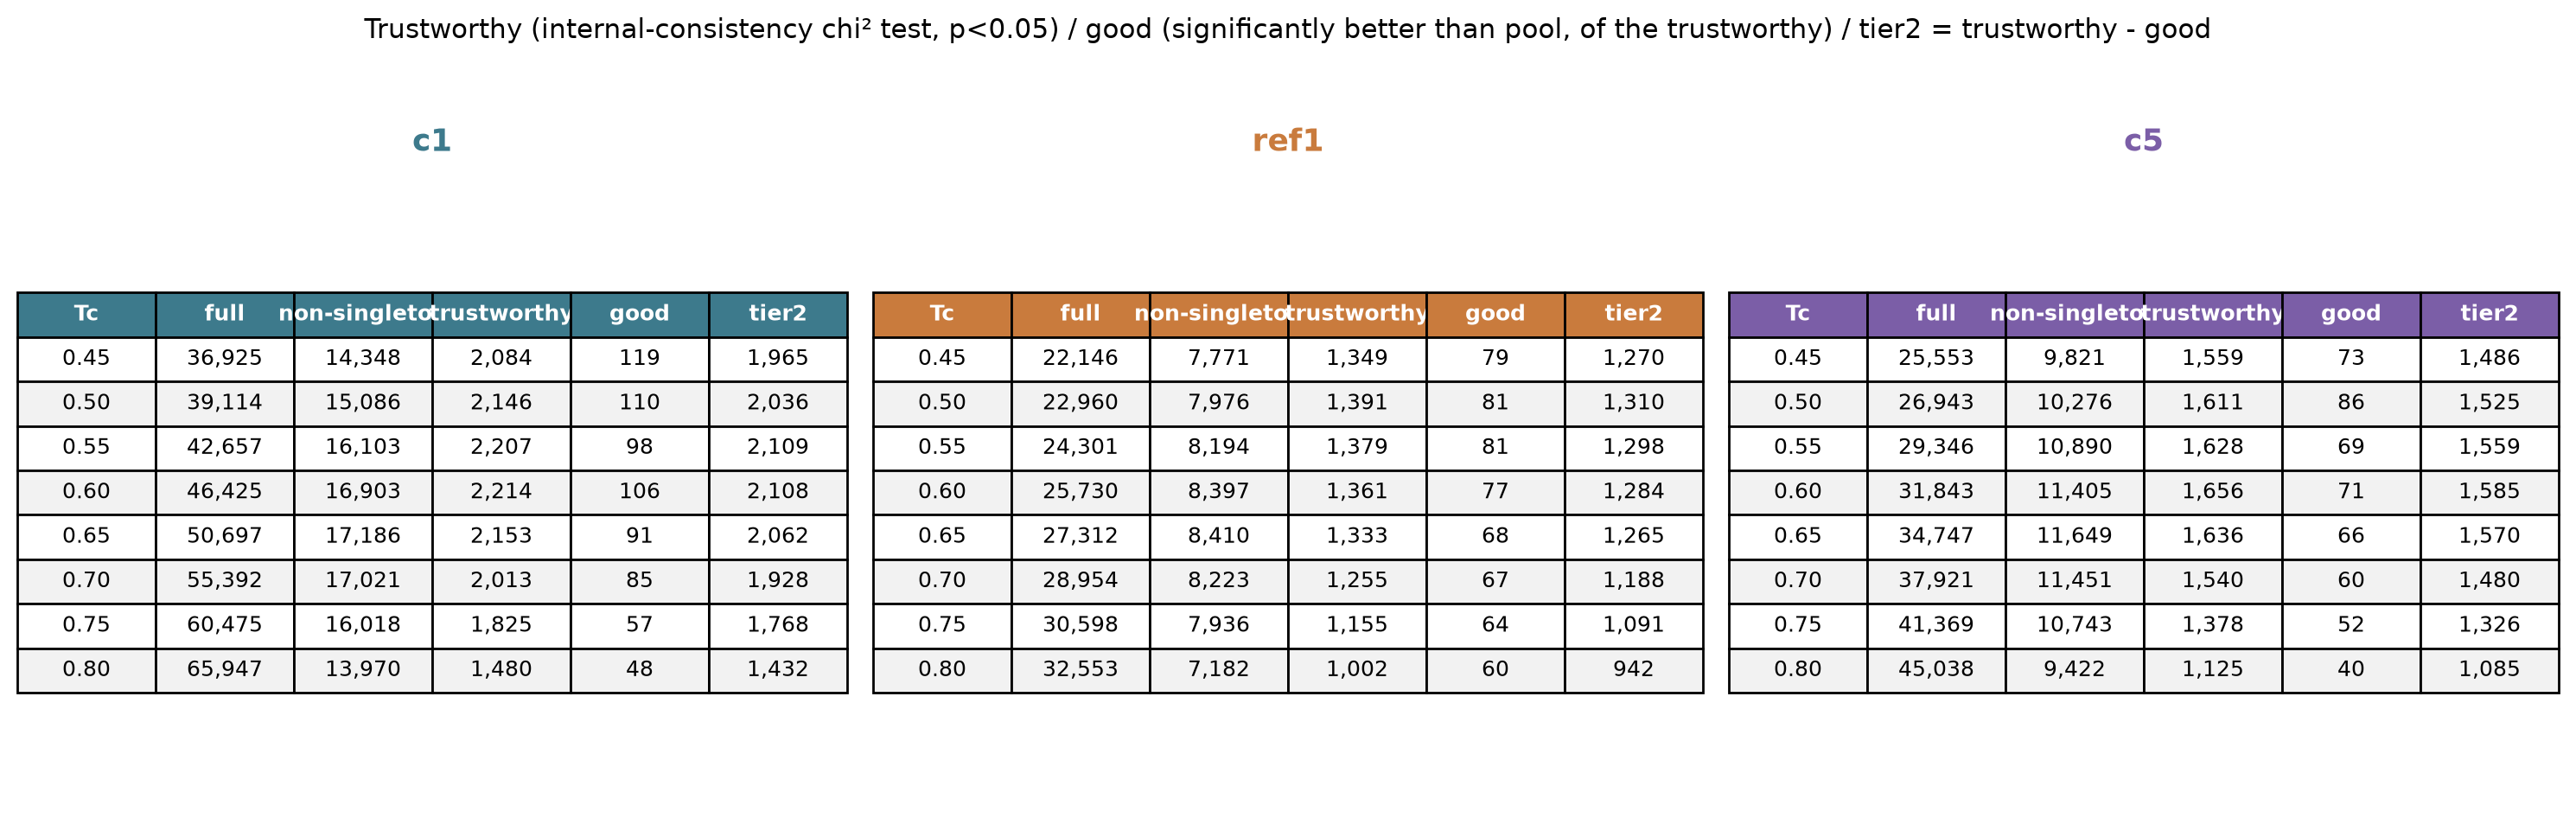

This figure's Python source:
#!/usr/bin/env python3
"""
Author: Anna Korda

Per-conformation trustworthy/good/tier2 table (Q3 = trustworthy, internal
consistency chi-squared test; Q4 = good, significantly better than pool,
tested only on Q3's survivors) across the full Q1 Tc range -- one table
per conformation, not summed, plus a rendered image (3 panels).
"""
import csv
from pathlib import Path

import matplotlib.pyplot as plt

HERE = Path(__file__).parent
CONFS = ["c1", "ref1", "c5"]
COLORS = {"c1": "#3D7A8C", "ref1": "#C97B3D", "c5": "#7B5EA7"}


def main():
    with open(HERE / "q3" / "q3_summary.csv") as f:
        q3 = list(csv.DictReader(f))
    with open(HERE / "q4" / "q4_summary.csv") as f:
        q4 = list(csv.DictReader(f))

    tcs = sorted({r["tc"] for r in q3}, key=float)

    per_conf_rows = {}
    for conf in CONFS:
        rows = []
        for tc in tcs:
            q3r = next(r for r in q3 if r["conformation"] == conf and r["tc"] == tc)
            q4r = next((r for r in q4 if r["conformation"] == conf and r["tc"] == tc), None)
            trust = int(q3r["n_trustworthy"])
            good = int(q4r["n_good"]) if q4r else 0
            rows.append({"tc": tc, "n_full": int(q3r["n_clusters_total"]),
                         "n_non_singleton": int(q3r["n_testable"]), "trustworthy": trust,
                         "good": good, "tier2": trust - good})
        per_conf_rows[conf] = rows

        out_path = HERE / f"q3q4_summary_{conf}.csv"
        with open(out_path, "w", newline="") as f:
            w = csv.DictWriter(f, fieldnames=["tc", "n_full", "n_non_singleton", "trustworthy", "good", "tier2"])
            w.writeheader()
            w.writerows(rows)
        print(f"Wrote {out_path}")

        print(f"\n{conf}")
        print(f"{'tc':<6}{'full':>10}{'non_singleton':>15}{'trustworthy':>13}{'good':>8}{'tier2':>8}")
        for r in rows:
            print(f"{r['tc']:<6}{r['n_full']:>10,}{r['n_non_singleton']:>15,}{r['trustworthy']:>13,}"
                  f"{r['good']:>8,}{r['tier2']:>8,}")

    # --- render image: one table panel per conformation ---
    fig, axes = plt.subplots(1, 3, figsize=(15, 4.5))
    for ax, conf in zip(axes, CONFS):
        ax.axis("off")
        rows = per_conf_rows[conf]
        col_labels = ["Tc", "full", "non-singleton", "trustworthy", "good", "tier2"]
        cell_text = [[r["tc"], f"{r['n_full']:,}", f"{r['n_non_singleton']:,}", f"{r['trustworthy']:,}",
                      f"{r['good']:,}", f"{r['tier2']:,}"] for r in rows]
        table = ax.table(cellText=cell_text, colLabels=col_labels, loc="center", cellLoc="center")
        table.auto_set_font_size(False)
        table.set_fontsize(9)
        table.scale(1, 1.5)
        for (row, col), cell in table.get_celld().items():
            if row == 0:
                cell.set_facecolor(COLORS[conf])
                cell.set_text_props(color="white", fontweight="bold")
            elif row % 2 == 0:
                cell.set_facecolor("#f2f2f2")
        ax.set_title(conf, fontsize=13, fontweight="bold", color=COLORS[conf], pad=14)

    fig.suptitle("Trustworthy (internal-consistency chi² test, p<0.05) / good (significantly "
                  "better than pool, of the trustworthy) / tier2 = trustworthy - good",
                  fontsize=11, y=1.04)
    plt.tight_layout()
    png_path = HERE / "q3q4_summary_table.png"
    svg_path = HERE / "q3q4_summary_table.svg"
    plt.savefig(png_path, bbox_inches="tight", facecolor="white", dpi=200)
    plt.savefig(svg_path, bbox_inches="tight", facecolor="white")
    plt.close(fig)
    print(f"\nWrote {png_path}")
    print(f"Wrote {svg_path}")


if __name__ == "__main__":
    main()
